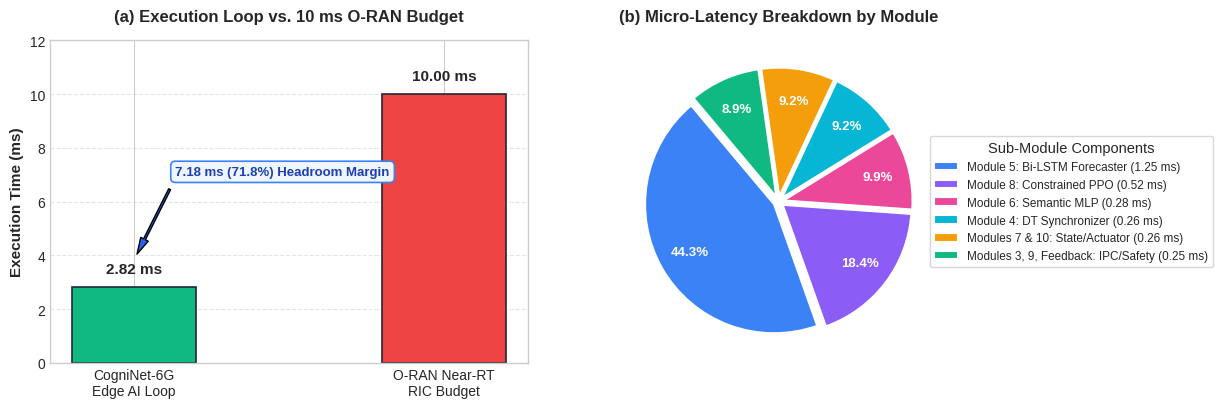

The script that saved this image: (Note: this script raises an exception after producing the figure.)
import os
import matplotlib.pyplot as plt
import numpy as np

plt.style.use("seaborn-v0_8-whitegrid" if "seaborn-v0_8-whitegrid" in plt.style.available else "default")
plt.rcParams.update({
    "font.family": "sans-serif",
    "font.size": 10.5,
    "axes.labelsize": 11,
    "axes.titlesize": 12,
    "xtick.labelsize": 10,
    "ytick.labelsize": 10,
    "figure.dpi": 300
})

fig, (ax1, ax2) = plt.subplots(1, 2, figsize=(13.2, 4.4), gridspec_kw={'width_ratios': [1, 1.35]})

# (a) Execution Latency vs O-RAN 10ms Budget
labels_bar = ["CogniNet-6G\nEdge AI Loop", "O-RAN Near-RT\nRIC Budget"]
times_bar = [2.82, 10.00]
colors_bar = ["#10b981", "#ef4444"]

bars = ax1.bar(labels_bar, times_bar, color=colors_bar, width=0.40, edgecolor="#1f2937", linewidth=1.2)
ax1.set_ylabel("Execution Time (ms)", fontweight="bold")
ax1.set_title("(a) Execution Loop vs. 10 ms O-RAN Budget", fontweight="bold", pad=14)
ax1.set_ylim(0, 12)
ax1.grid(axis="y", linestyle="--", alpha=0.5)

# Text on top of bars
ax1.text(0, 2.82 + 0.4, "2.82 ms", ha="center", va="bottom", fontweight="bold", fontsize=11)
ax1.text(1, 10.00 + 0.4, "10.00 ms", ha="center", va="bottom", fontweight="bold", fontsize=11)

# Annotate margin
ax1.annotate("7.18 ms (71.8%) Headroom Margin", xy=(0, 3.8), xytext=(0.48, 7.0),
             arrowprops=dict(facecolor="#2563eb", shrink=0.08, width=1.5, headwidth=6),
             fontsize=9.5, fontweight="bold", color="#1e40af", ha="center",
             bbox=dict(boxstyle="round,pad=0.35", fc="#eff6ff", ec="#3b82f6", lw=1.2))

# (b) Micro-latency Breakdown
modules = [
    "Module 5: Bi-LSTM Forecaster (1.25 ms)",
    "Module 8: Constrained PPO (0.52 ms)",
    "Module 6: Semantic MLP (0.28 ms)",
    "Module 4: DT Synchronizer (0.26 ms)",
    "Modules 7 & 10: State/Actuator (0.26 ms)",
    "Modules 3, 9, Feedback: IPC/Safety (0.25 ms)"
]
latencies = [1.25, 0.52, 0.28, 0.26, 0.26, 0.25]
colors = ["#3b82f6", "#8b5cf6", "#ec4899", "#06b6d4", "#f59e0b", "#10b981"]
explode = (0.04, 0.04, 0.04, 0.04, 0.04, 0.04)

wedges, texts, autotexts = ax2.pie(
    latencies,
    explode=explode,
    autopct="%1.1f%%",
    pctdistance=0.75,
    colors=colors,
    startangle=130,
    wedgeprops=dict(edgecolor="white", linewidth=1.5)
)

for autotext in autotexts:
    autotext.set_color("white")
    autotext.set_fontweight("bold")
    autotext.set_fontsize(9.5)

ax2.set_title("(b) Micro-Latency Breakdown by Module", fontweight="bold", pad=14)
ax2.legend(wedges, modules, title="Sub-Module Components", loc="center left", bbox_to_anchor=(0.95, 0.5), fontsize=8.5, frameon=True)

plt.tight_layout(pad=1.8)

for out_dir in ["/mnt/e/cogninet-6g/results/figures", "/mnt/e/cogninet-6g/paper/figures"]:
    os.makedirs(out_dir, exist_ok=True)
    fig.savefig(os.path.join(out_dir, "fig6_runtime_timing_budget.png"), dpi=300, bbox_inches="tight")
    fig.savefig(os.path.join(out_dir, "fig6_runtime_timing_budget.pdf"), bbox_inches="tight")

print("Saved cleanly updated fig6_runtime_timing_budget.")
